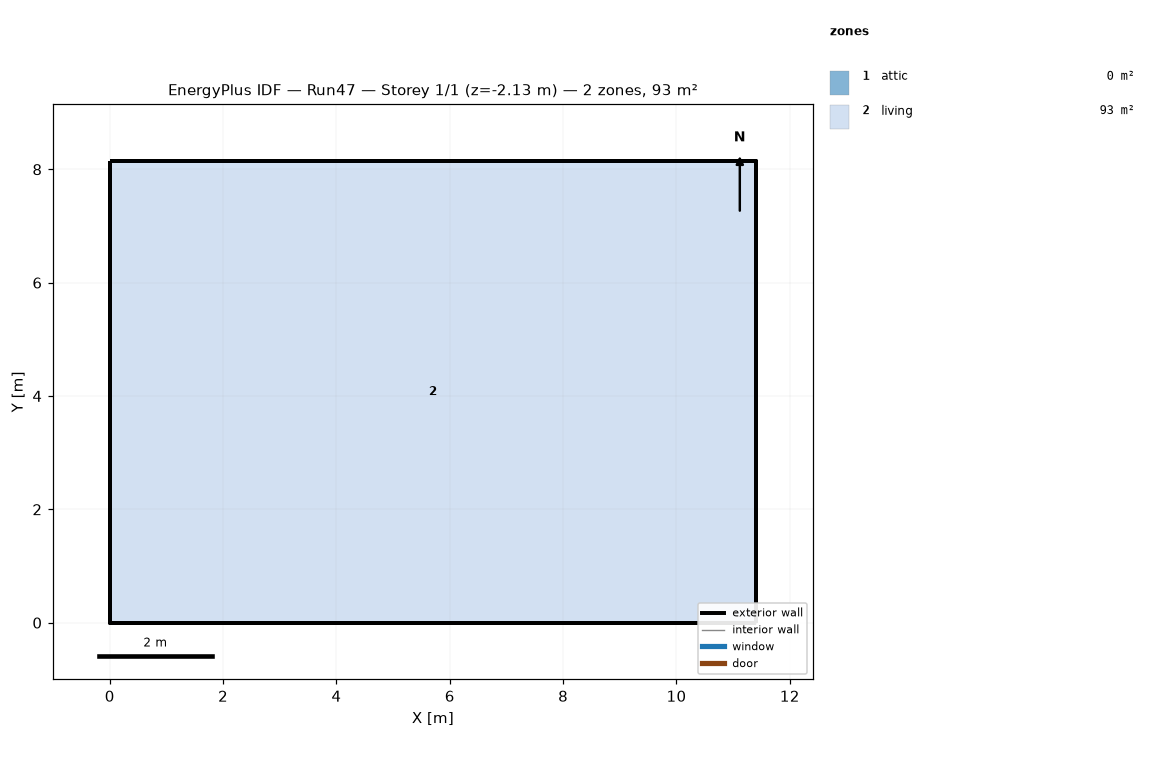
=== STOREY PLAN SPEC (per zone: floor XY polygon, exterior-wall plan segments, windows/doors) ===
zone 1: attic  (0.0 m²)
  exterior wall: (11.40, 0.00) – (11.40, 8.15) – (11.40, 4.07)  [12.2 m]
  exterior wall: (0.00, 8.15) – (0.00, 0.00) – (0.00, 4.07)  [12.2 m]
zone 2: living  (92.9 m²)
  floor: (0.00, 0.00) (0.00, 8.15) (11.40, 8.15) (11.40, 0.00)
  exterior wall: (0.00, 0.00) – (11.40, 0.00)  [11.4 m] x2 surfaces
  exterior wall: (11.40, 0.00) – (11.40, 8.15)  [8.1 m] x2 surfaces
  exterior wall: (11.40, 8.15) – (0.00, 8.15)  [11.4 m] x2 surfaces
  exterior wall: (0.00, 8.15) – (0.00, 0.00)  [8.1 m] x2 surfaces
  interior walls: 4

=== DERIVED (storey summary) ===
Building: Run47
Storey: 1 of 1  (floor level z = -2.13 m)
Storey gross floor area: 92.9 m²
Zones on this storey: 2
  - attic: floor 0.0 m²; exterior wall 24.4 m (11.2 m²); WWR 0.0%
  - living: floor 92.9 m²; exterior wall 39.1 m (107.3 m²); WWR 0.0%
Zone adjacency: (none detected)